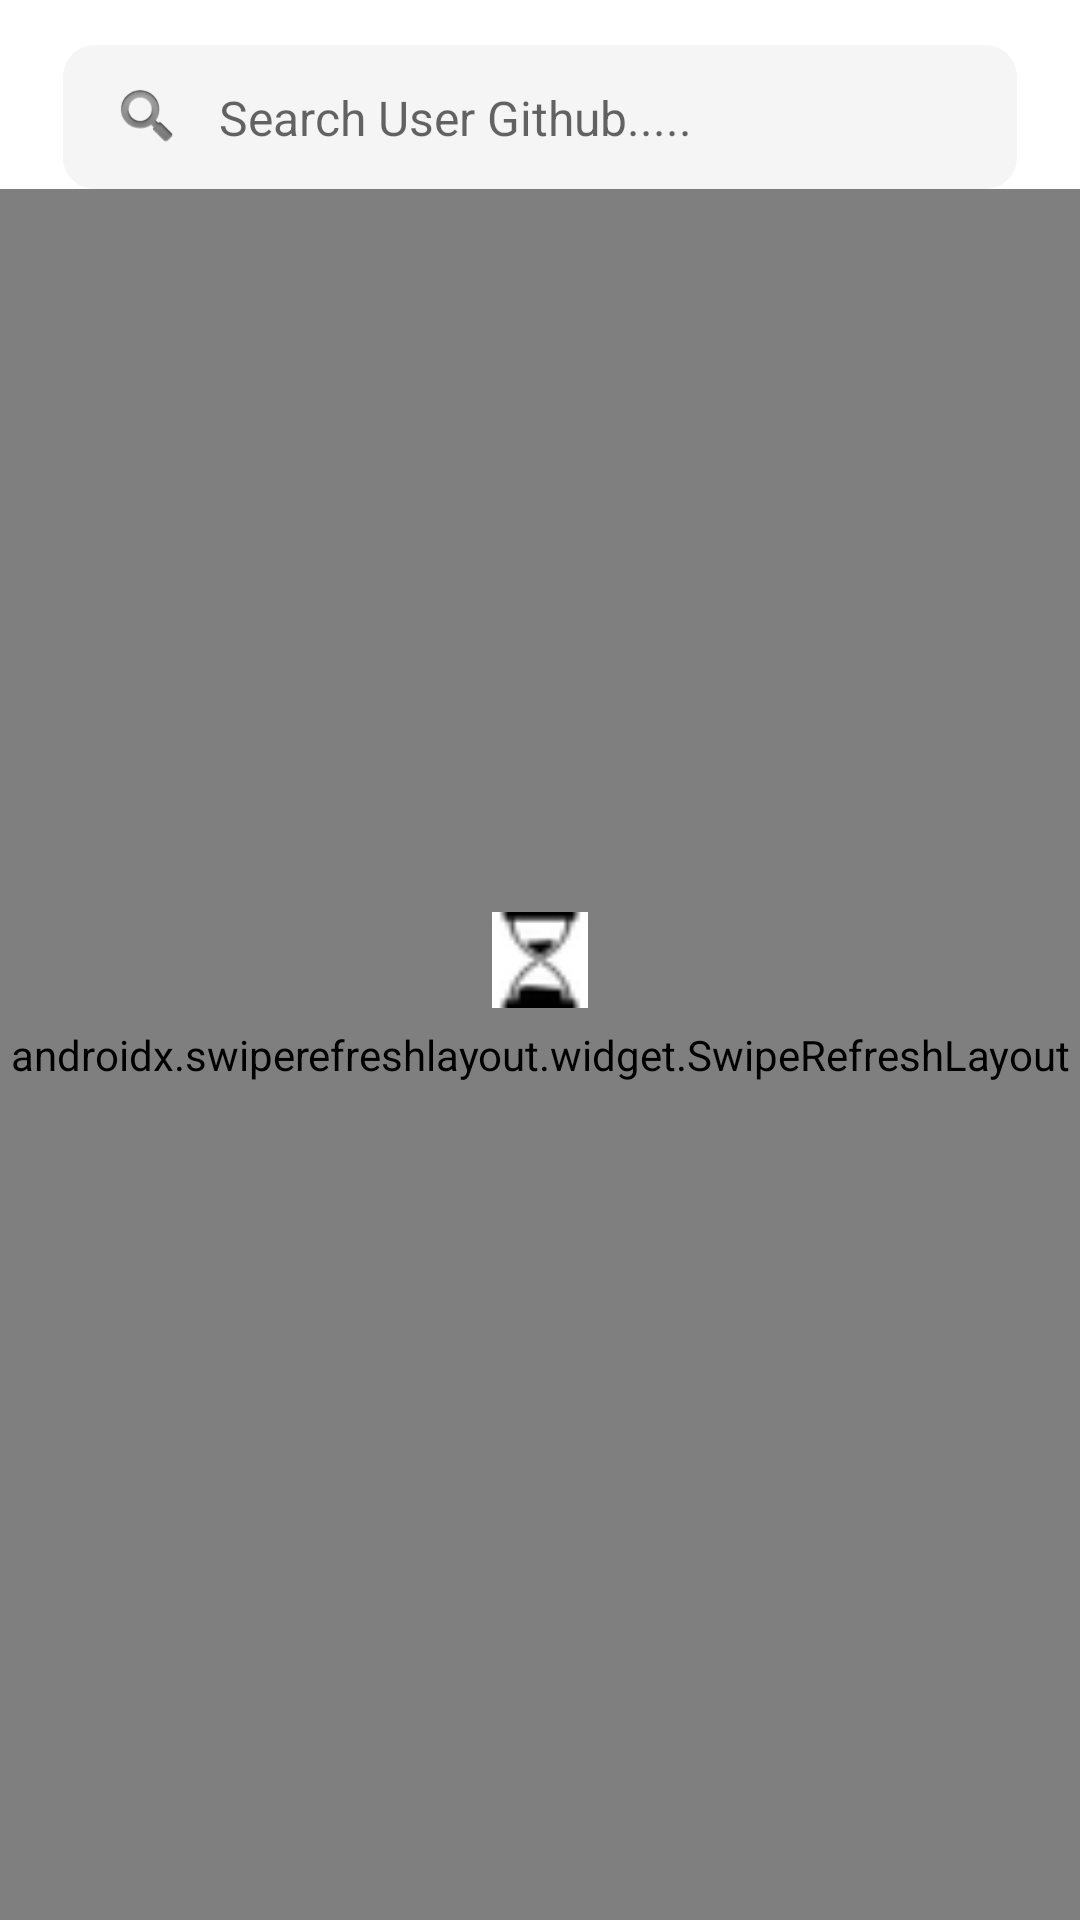

Reconstruct the res/layout file that produces this screen, plus the resources it refers to.
<!-- AndroidManifest.xml: application theme Theme.AjaibTest -->
<!-- res/layout/home_fragment.xml -->
<?xml version="1.0" encoding="utf-8"?>
<androidx.constraintlayout.widget.ConstraintLayout xmlns:android="http://schemas.android.com/apk/res/android"
    xmlns:tools="http://schemas.android.com/tools"
    android:layout_width="match_parent"
    android:layout_height="match_parent"
    xmlns:app="http://schemas.android.com/apk/res-auto"
    tools:context=".screen.detail.DetailUserFragment"
    android:background="@color/white">

    <include
        android:id="@+id/search_view_id"
        layout="@layout/search_view"
        android:layout_width="match_parent"
        android:layout_height="wrap_content"
        android:layout_marginStart="21dp"
        android:layout_marginTop="15dp"
        android:layout_marginEnd="21dp"
        app:layout_constraintEnd_toEndOf="parent"
        app:layout_constraintStart_toStartOf="parent"
        app:layout_constraintTop_toTopOf="parent" />

    <androidx.swiperefreshlayout.widget.SwipeRefreshLayout
        android:id="@+id/swipe_refresh_layout"
        android:layout_width="match_parent"
        android:layout_height="0dp"
        app:layout_constraintBottom_toBottomOf="parent"
        app:layout_constraintEnd_toEndOf="parent"
        app:layout_constraintStart_toStartOf="parent"
        app:layout_constraintTop_toBottomOf="@+id/search_view_id">

        <androidx.recyclerview.widget.RecyclerView
            android:id="@+id/recycle_user_github"
            android:layout_width="match_parent"
            android:layout_height="match_parent"
            android:paddingLeft="19dp"
            android:paddingTop="19dp"
            android:paddingRight="19dp"
            app:layout_constraintLeft_toLeftOf="parent"
            app:layout_constraintRight_toRightOf="parent"
            app:layout_constraintTop_toTopOf="parent"
            tools:listitem="@layout/adapter_user_item" />

    </androidx.swiperefreshlayout.widget.SwipeRefreshLayout>

    <ProgressBar
        android:id="@+id/progressHome"
        android:layout_width="32dp"
        android:layout_height="32dp"
        app:layout_constraintBottom_toBottomOf="parent"
        app:layout_constraintLeft_toLeftOf="parent"
        app:layout_constraintRight_toRightOf="parent"
        app:layout_constraintTop_toTopOf="parent"
        android:drawingCacheQuality="high"
        android:indeterminateBehavior="repeat"
        android:indeterminateDrawable="@drawable/loading_default"
        android:indeterminateDuration="2000"/>

</androidx.constraintlayout.widget.ConstraintLayout>
<!-- res/layout/search_view.xml (included above) -->
<?xml version="1.0" encoding="utf-8"?>
<androidx.constraintlayout.widget.ConstraintLayout xmlns:android="http://schemas.android.com/apk/res/android"
    xmlns:app="http://schemas.android.com/apk/res-auto"
    android:layout_width="match_parent"
    android:layout_height="wrap_content"
    android:background="@drawable/bg_search">

    <ImageView
        android:id="@+id/imageView"
        android:layout_width="24dp"
        android:layout_height="24dp"
        android:layout_marginStart="16dp"
        android:layout_marginTop="12dp"
        android:layout_marginBottom="12dp"
        android:src="@android:drawable/ic_search_category_default"
        app:layout_constraintBottom_toBottomOf="parent"
        app:layout_constraintStart_toStartOf="parent"
        app:layout_constraintTop_toTopOf="parent" />

    <androidx.appcompat.widget.AppCompatEditText
        android:id="@+id/txtSearch"
        android:layout_width="0dp"
        android:layout_height="wrap_content"
        android:maxLines="1"
        android:inputType="text"
        android:scrollHorizontally="true"
        android:ellipsize="end"
        android:layout_marginStart="12dp"
        android:layout_marginEnd="16dp"
        app:layout_constraintBottom_toBottomOf="@+id/imageView"
        app:layout_constraintEnd_toEndOf="parent"
        app:layout_constraintStart_toEndOf="@+id/imageView"
        app:layout_constraintTop_toTopOf="@+id/imageView"
        android:background="@null"
        android:hint="@string/hint_search"
        style="@style/Text16SPColor333333Normal"/>
</androidx.constraintlayout.widget.ConstraintLayout>
<!-- res/layout/adapter_user_item.xml (included above) -->
<?xml version="1.0" encoding="utf-8"?>
<androidx.constraintlayout.widget.ConstraintLayout
    android:id="@+id/item_user_github"
    xmlns:android="http://schemas.android.com/apk/res/android"
    xmlns:app="http://schemas.android.com/apk/res-auto"
    xmlns:tools="http://schemas.android.com/tools"
    android:layout_width="match_parent"
    android:layout_height="wrap_content"
    android:background="@drawable/shadow_background_bottom_left_right">

    <View
        android:id="@+id/lineBg"
        android:layout_width="0dp"
        android:layout_height="1dp"
        android:layout_marginStart="24dp"
        android:layout_marginEnd="24dp"
        android:background="@color/colorF5F5F5"
        app:layout_constraintEnd_toEndOf="parent"
        app:layout_constraintStart_toStartOf="parent"
        app:layout_constraintTop_toTopOf="parent" />

    <ImageView
        android:id="@+id/imgIcon"
        android:layout_width="32dp"
        android:layout_height="32dp"
        android:layout_marginStart="24dp"
        android:layout_marginTop="24dp"
        android:contentDescription="@string/app_name"
        android:src="@drawable/ic_default_avatar"
        app:layout_constraintStart_toStartOf="parent"
        app:layout_constraintTop_toBottomOf="@+id/lineBg" />

    <TextView
        android:id="@+id/txtFullName"
        style="@style/Text16SPColor333333Bold"
        android:layout_width="wrap_content"
        android:layout_height="wrap_content"
        android:layout_marginStart="8dp"
        android:layout_marginTop="24dp"
        android:ellipsize="end"
        android:gravity="start"
        tools:text="Wang Shi Eun"
        android:textColor="@color/black"
        app:layout_constraintStart_toEndOf="@+id/imgIcon"
        app:layout_constraintTop_toBottomOf="@+id/lineBg" />

    <TextView
        android:id="@+id/txtUserName"
        style="@style/Text10SPColor333333Normal"
        android:layout_width="wrap_content"
        android:layout_height="wrap_content"
        android:layout_marginStart="8dp"
        android:layout_marginTop="28dp"
        android:ellipsize="end"
        android:gravity="start"
        tools:text="\@wangshieun"
        android:textColor="@color/black"
        app:layout_constraintStart_toEndOf="@+id/txtFullName"
        app:layout_constraintTop_toBottomOf="@+id/lineBg" />

    <TextView
        android:id="@+id/txtDescription"
        style="@style/Text14SPColor333333Normal"
        android:layout_width="wrap_content"
        android:layout_height="wrap_content"
        android:layout_marginStart="9dp"
        android:layout_marginTop="4dp"
        android:ellipsize="end"
        android:gravity="start"
        tools:text="Director of Netshare Company"
        android:textColor="@color/black"
        app:layout_constraintStart_toEndOf="@+id/imgIcon"
        app:layout_constraintTop_toBottomOf="@+id/txtFullName" />

    <TextView
        android:id="@+id/txtCity"
        style="@style/Text10SPColor707070Normal"
        android:layout_width="wrap_content"
        android:layout_height="wrap_content"
        android:layout_marginStart="9dp"
        android:layout_marginTop="12dp"
        android:layout_marginBottom="16dp"
        android:ellipsize="end"
        android:gravity="start"
        tools:text="Taipei, Taiwan"
        android:textColor="@color/black"
        app:layout_constraintBottom_toBottomOf="parent"
        app:layout_constraintStart_toEndOf="@+id/imgIcon"
        app:layout_constraintTop_toBottomOf="@+id/txtDescription" />

    <TextView
        android:id="@+id/txtEmail"
        style="@style/Text10SPColor707070Normal"
        android:layout_width="wrap_content"
        android:layout_height="wrap_content"
        android:layout_marginStart="16dp"
        android:ellipsize="end"
        android:gravity="start"
        tools:text="wangshi@mihoyo.com"
        android:textColor="@color/black"
        app:layout_constraintBottom_toBottomOf="@+id/txtCity"
        app:layout_constraintStart_toEndOf="@+id/txtCity"
        app:layout_constraintTop_toTopOf="@+id/txtCity" />

</androidx.constraintlayout.widget.ConstraintLayout>
<!-- resources referenced by this layout -->
<resources>
  <color name="black">#FF000000</color>
  <color name="colorF5F5F5">#FFF5F5F5</color>
  <color name="white">#FFFFFFFF</color>
  <!-- drawable bg_search (drawable) -->
  <shape
      xmlns:android="http://schemas.android.com/apk/res/android"
      android:shape="rectangle">
  
      <corners android:radius="10dp" />
      <solid android:color="@color/colorF5F5F5" />
      <stroke
          android:width="1dp"
          android:color="@color/colorF5F5F5" />
  </shape>
  <!-- drawable ic_default_avatar: png bitmap (drawable-hdpi, 11138 bytes) -->
  <!-- drawable loading_default (drawable) -->
  <rotate xmlns:android="http://schemas.android.com/apk/res/android"
      android:fromDegrees="0"
      android:pivotX="50%"
      android:pivotY="50%"
      android:toDegrees="360"
      android:drawable="@drawable/ic_default_loading" >
  </rotate>
  <!-- drawable shadow_background_bottom_left_right: vector/xml drawable (drawable, 3193 chars, omitted) -->
  <string name="app_name" translatable="false">"Assessment Hedy Simamora</string>
  <string name="hint_search">Search User Github.....</string>
  <style name="Text10SPColor333333Normal">
          <item name="android:textSize">10sp</item>
          <item name="android:textColor">@color/color333333</item>
          <item name="android:textStyle">normal</item>
      </style>
  <style name="Text10SPColor707070Normal">
          <item name="android:textSize">10sp</item>
          <item name="android:textColor">@color/color707070</item>
          <item name="android:textStyle">normal</item>
      </style>
  <style name="Text14SPColor333333Normal">
          <item name="android:textSize">14sp</item>
          <item name="android:textColor">@color/color333333</item>
          <item name="android:textStyle">normal</item>
      </style>
  <style name="Text16SPColor333333Bold">
          <item name="android:textSize">16sp</item>
          <item name="android:textColor">@color/color333333</item>
          <item name="android:textStyle">bold</item>
      </style>
  <style name="Text16SPColor333333Normal">
          <item name="android:textSize">16sp</item>
          <item name="android:textColor">@color/color333333</item>
          <item name="android:textStyle">normal</item>
      </style>
  <style name="Theme.AjaibTest" parent="Theme.MaterialComponents.DayNight.DarkActionBar">
          
          <item name="colorPrimary">@color/white</item>
          <item name="colorPrimaryVariant">@color/white</item>
          <item name="colorOnPrimary">@color/black</item>
          
          <item name="colorSecondary">@color/teal_200</item>
          <item name="colorSecondaryVariant">@color/teal_700</item>
          <item name="colorOnSecondary">@color/black</item>
          
          <item name="android:statusBarColor">@color/white</item>
          
          <item name="android:windowBackground">@color/white</item>
          <item name="actionBarTheme">@style/AppTheme.AppBarOverlay</item>
      </style>
  <!-- drawable ic_default_loading: png bitmap (drawable-hdpi, 387 bytes) -->
  <color name="color333333">#FF333333</color>
  <color name="color707070">#FF707070</color>
  <color name="teal_200">#FF03DAC5</color>
  <color name="teal_700">#FF018786</color>
  <style name="AppTheme.AppBarOverlay" parent="ThemeOverlay.AppCompat.Dark.ActionBar">
          <item name="android:textColorPrimary">@color/black</item>
      </style>
</resources>
